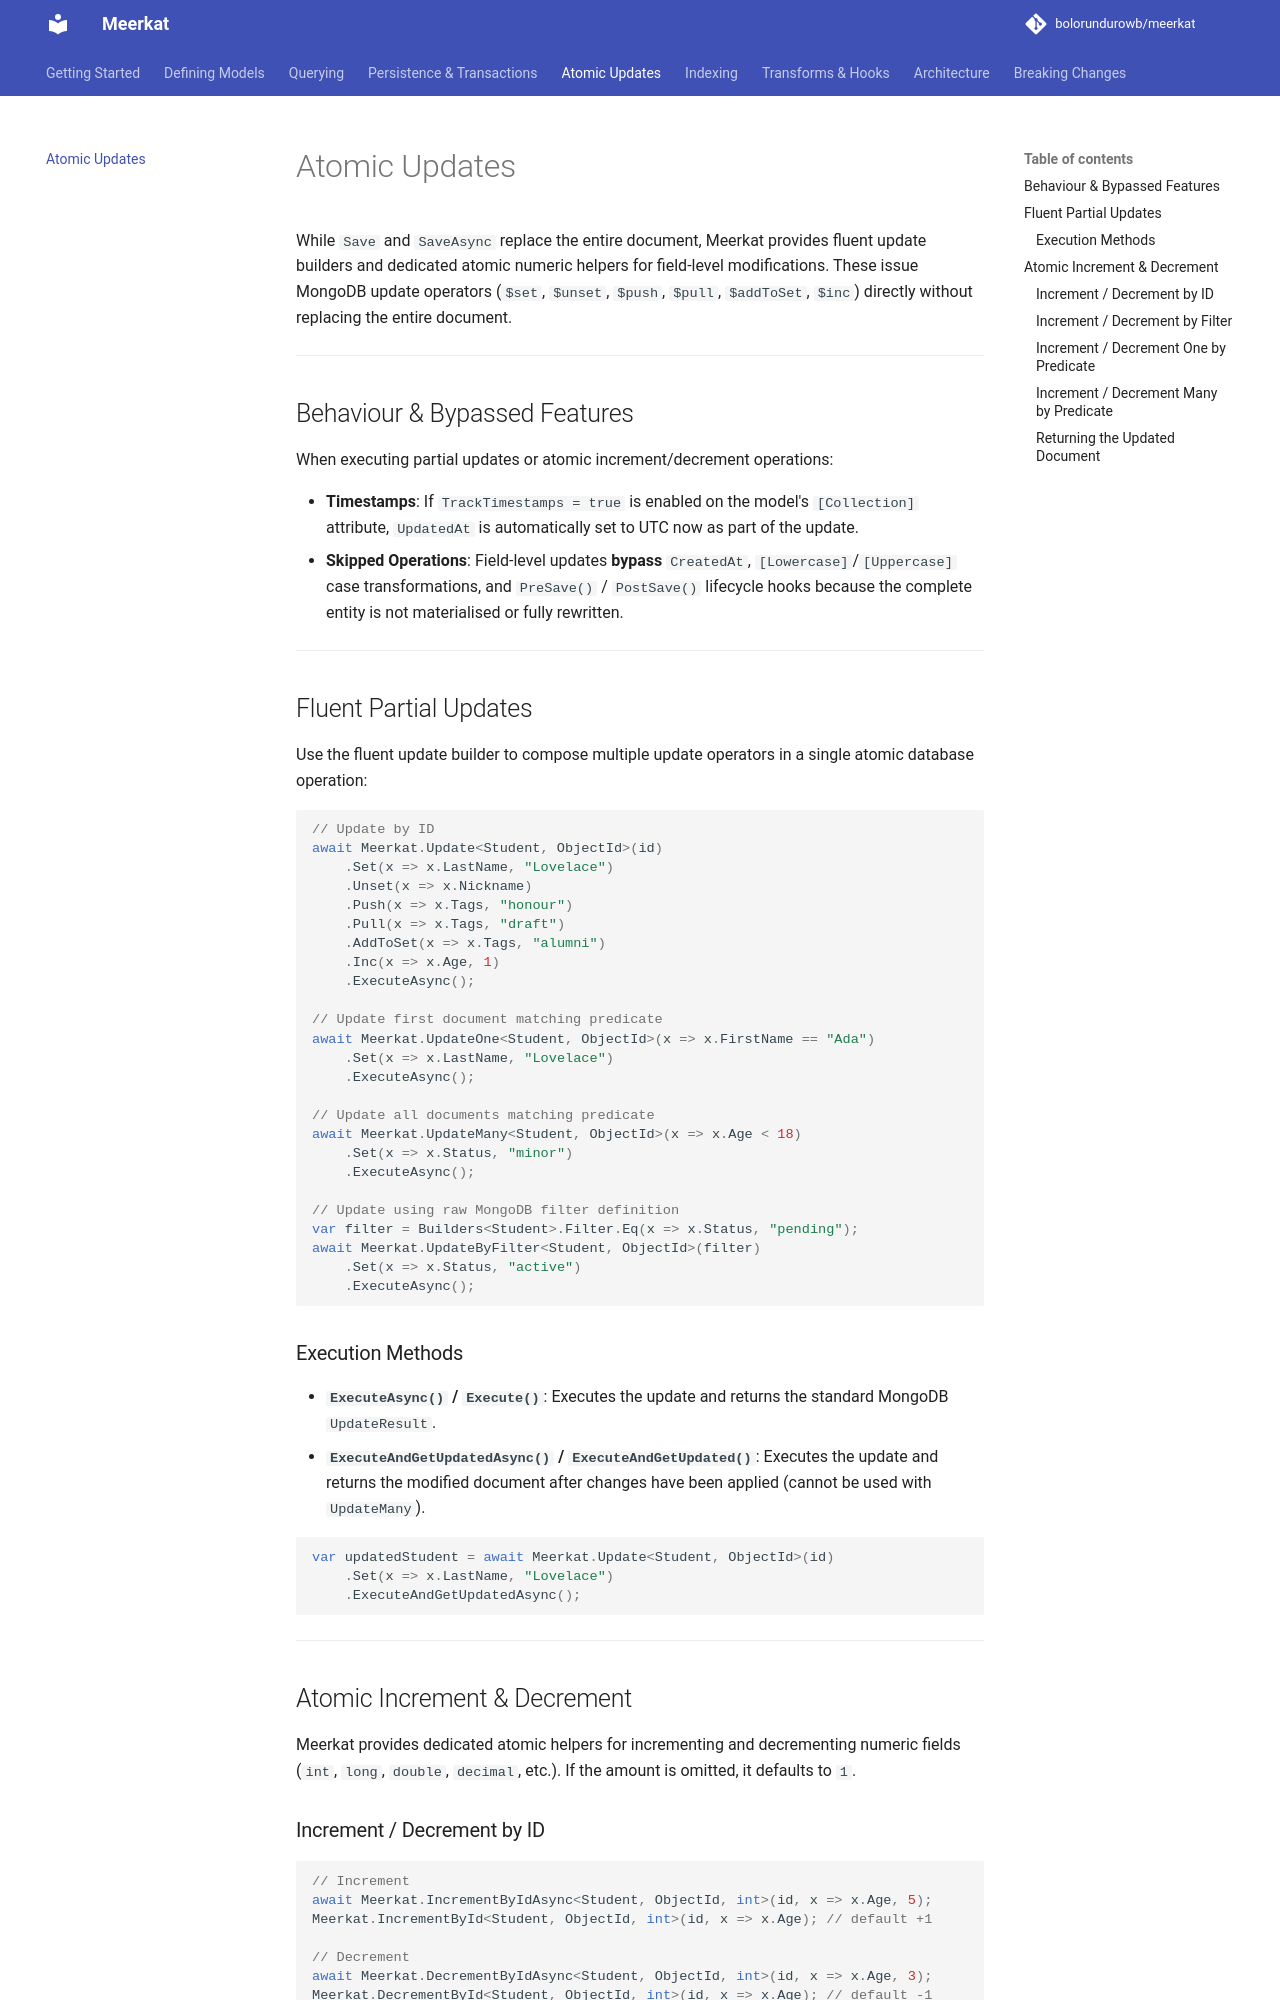

repository: bolorundurowb/meerkat · page: updates/index.html · generator: mkdocs

# Atomic Updates

While `Save` and `SaveAsync` replace the entire document, Meerkat provides fluent update builders and dedicated atomic numeric helpers for field-level modifications. These issue MongoDB update operators (`$set`, `$unset`, `$push`, `$pull`, `$addToSet`, `$inc`) directly without replacing the entire document.

---

## Behaviour & Bypassed Features

When executing partial updates or atomic increment/decrement operations:

- **Timestamps**: If `TrackTimestamps = true` is enabled on the model's `[Collection]` attribute, `UpdatedAt` is automatically set to UTC now as part of the update.
- **Skipped Operations**: Field-level updates **bypass** `CreatedAt`, `[Lowercase]`/`[Uppercase]` case transformations, and `PreSave()` / `PostSave()` lifecycle hooks because the complete entity is not materialised or fully rewritten.

---

## Fluent Partial Updates

Use the fluent update builder to compose multiple update operators in a single atomic database operation:

```csharp
// Update by ID
await Meerkat.Update<Student, ObjectId>(id)
    .Set(x => x.LastName, "Lovelace")
    .Unset(x => x.Nickname)
    .Push(x => x.Tags, "honour")
    .Pull(x => x.Tags, "draft")
    .AddToSet(x => x.Tags, "alumni")
    .Inc(x => x.Age, 1)
    .ExecuteAsync();

// Update first document matching predicate
await Meerkat.UpdateOne<Student, ObjectId>(x => x.FirstName == "Ada")
    .Set(x => x.LastName, "Lovelace")
    .ExecuteAsync();

// Update all documents matching predicate
await Meerkat.UpdateMany<Student, ObjectId>(x => x.Age < 18)
    .Set(x => x.Status, "minor")
    .ExecuteAsync();

// Update using raw MongoDB filter definition
var filter = Builders<Student>.Filter.Eq(x => x.Status, "pending");
await Meerkat.UpdateByFilter<Student, ObjectId>(filter)
    .Set(x => x.Status, "active")
    .ExecuteAsync();
```

### Execution Methods

- **`ExecuteAsync()` / `Execute()`**: Executes the update and returns the standard MongoDB `UpdateResult`.
- **`ExecuteAndGetUpdatedAsync()` / `ExecuteAndGetUpdated()`**: Executes the update and returns the modified document after changes have been applied (cannot be used with `UpdateMany`).

```csharp
var updatedStudent = await Meerkat.Update<Student, ObjectId>(id)
    .Set(x => x.LastName, "Lovelace")
    .ExecuteAndGetUpdatedAsync();
```

---

## Atomic Increment & Decrement

Meerkat provides dedicated atomic helpers for incrementing and decrementing numeric fields (`int`, `long`, `double`, `decimal`, etc.). If the amount is omitted, it defaults to `1`.

### Increment / Decrement by ID

```csharp
// Increment
await Meerkat.IncrementByIdAsync<Student, ObjectId, int>(id, x => x.Age, 5);
Meerkat.IncrementById<Student, ObjectId, int>(id, x => x.Age); // default +1

// Decrement
await Meerkat.DecrementByIdAsync<Student, ObjectId, int>(id, x => x.Age, 3);
Meerkat.DecrementById<Student, ObjectId, int>(id, x => x.Age); // default -1
```
